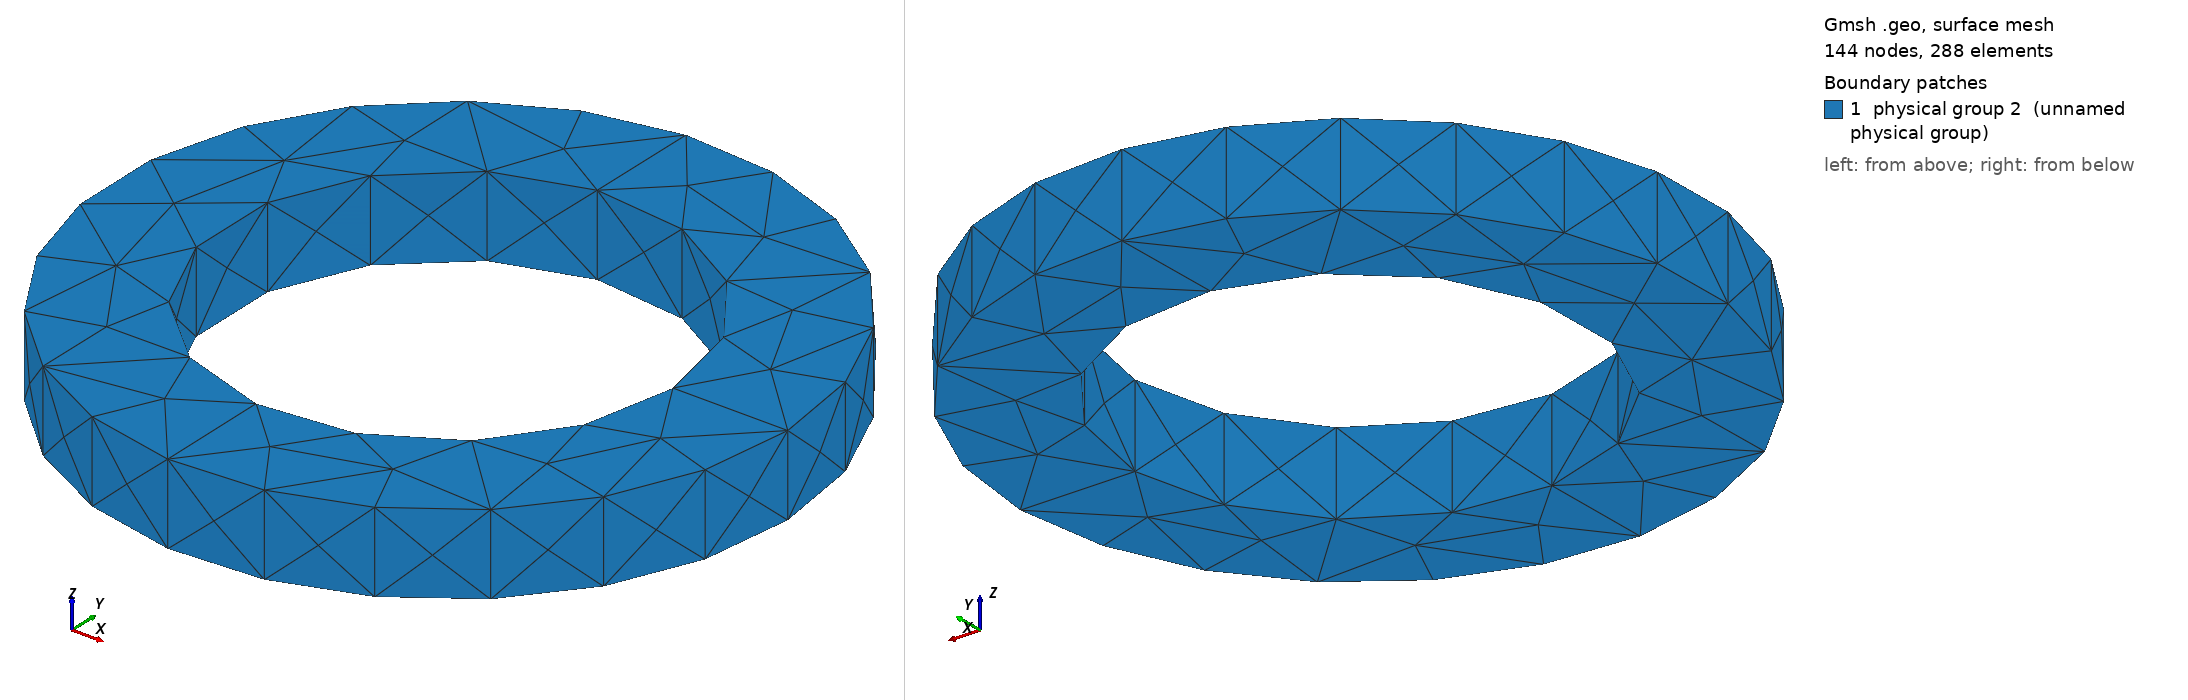

Gmsh geometry script, surface-meshed: 144 nodes, 288 surface elements. Boundary patches (legend numbers): 1 physical group 2 (unnamed physical group). Left view from above one corner, right view from below the opposite corner. Legend entries are the model's physical surfaces. The drawing asked Gmsh for element sizes between 1% and 20% of the model's largest extent; the script's own settings can give other sizes.

=== geometry.geo (drawn) ===
// NeuroFlux Elmer FEM AFPM handoff geometry
SetFactory("OpenCASCADE");
r_out = 0.17000000;
r_in = 0.11220000;
axial = 0.04080000;
Cylinder(1) = {0, 0, -axial/2, 0, 0, axial, r_out};
Cylinder(2) = {0, 0, -axial/2, 0, 0, axial, r_in};
BooleanDifference{ Volume{1}; Delete; }{ Volume{2}; Delete; }
machine_boundary[] = Boundary{ Volume{1}; };
Physical Volume(1) = {1};
Physical Surface(2) = {machine_boundary[]};
Mesh.SaveAll = 1;
Mesh.CharacteristicLengthMax = 0.00722500;
